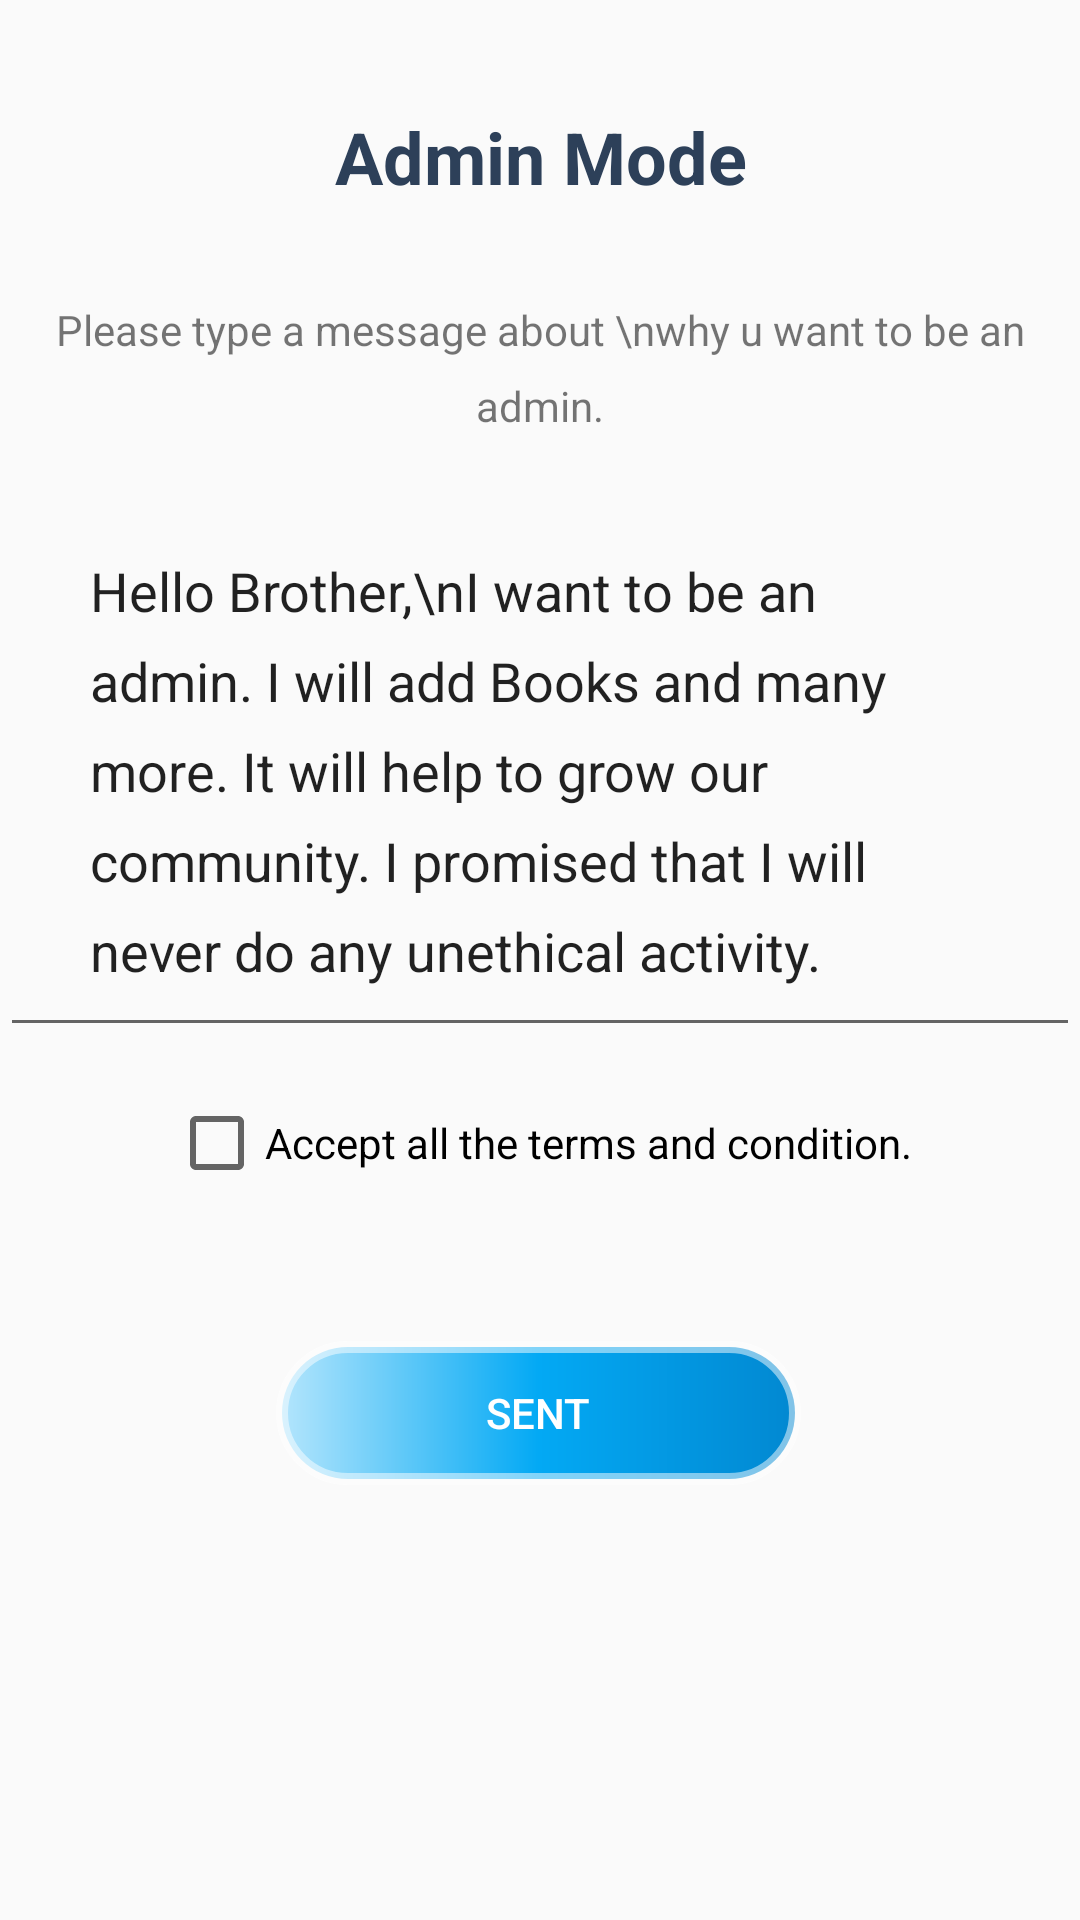

This screen was rendered from an Android layout file. Write that file and the resources it references.
<!-- AndroidManifest.xml: application theme AppTheme -->
<!-- res/layout/activity_user_admin_requ.xml -->
<?xml version="1.0" encoding="utf-8"?>
<androidx.constraintlayout.widget.ConstraintLayout xmlns:android="http://schemas.android.com/apk/res/android"
    xmlns:app="http://schemas.android.com/apk/res-auto"
    xmlns:tools="http://schemas.android.com/tools"
    android:layout_width="match_parent"
    android:layout_height="match_parent"
    tools:context=".UserAdminRequ">

    <TextView
        android:id="@+id/user_admin_requ_texnotice"
        android:layout_width="wrap_content"
        android:layout_height="wrap_content"
        android:layout_marginTop="32dp"
        android:lineSpacingExtra="9sp"
        android:text="Please type a message about \nwhy u want to be an admin."
        android:textAlignment="center"
        app:layout_constraintEnd_toEndOf="parent"
        app:layout_constraintHorizontal_bias="0.501"
        app:layout_constraintStart_toStartOf="parent"
        app:layout_constraintTop_toBottomOf="@+id/user_admin_requ_headtext" />

    <TextView
        android:id="@+id/user_admin_requ_headtext"
        android:layout_width="wrap_content"
        android:layout_height="wrap_content"
        android:layout_marginTop="36dp"
        android:text="Admin Mode"
        android:textColor="@color/colorDeepGrayBlue"
        android:textSize="24sp"
        android:textStyle="bold"
        app:layout_constraintEnd_toEndOf="parent"
        app:layout_constraintHorizontal_bias="0.501"
        app:layout_constraintStart_toStartOf="parent"
        app:layout_constraintTop_toTopOf="parent" />

    <EditText
        android:id="@+id/user_admin_requ_editMsg"
        android:layout_width="wrap_content"
        android:layout_height="wrap_content"
        android:layout_marginTop="20dp"
        android:lineSpacingExtra="9sp"
        android:paddingHorizontal="30dp"
        android:paddingVertical="20dp"
        android:text="Hello Brother,\nI want to be an admin. I will add Books and many more. It will help to grow our community. I promised that I will never do any unethical activity.
"       android:inputType="textMultiLine"
        app:layout_constraintEnd_toEndOf="parent"
        app:layout_constraintStart_toStartOf="parent"
        app:layout_constraintTop_toBottomOf="@+id/user_admin_requ_texnotice" />

    <CheckBox
        android:id="@+id/user_admin_requ_checkbox"
        android:layout_width="wrap_content"
        android:layout_height="wrap_content"
        android:layout_marginTop="16dp"
        android:text="Accept all the terms and condition."
        app:layout_constraintEnd_toEndOf="parent"
        app:layout_constraintStart_toStartOf="parent"
        app:layout_constraintTop_toBottomOf="@+id/user_admin_requ_editMsg" />

    <Button
        android:id="@+id/user_admin_requ_sentBtn"
        android:layout_width="wrap_content"
        android:layout_height="wrap_content"
        android:layout_marginTop="50dp"
        android:background="@drawable/style_ripple_btn_one"
        android:textColor="@color/colorWhite"
        android:paddingHorizontal="70dp"
        android:text="Sent"
        app:layout_constraintEnd_toEndOf="parent"
        app:layout_constraintHorizontal_bias="0.498"
        app:layout_constraintStart_toStartOf="parent"
        app:layout_constraintTop_toBottomOf="@+id/user_admin_requ_checkbox" />

</androidx.constraintlayout.widget.ConstraintLayout>
<!-- resources referenced by this layout -->
<resources>
  <color name="colorDeepGrayBlue">#2d4059</color>
  <color name="colorWhite">#FFFFFF</color>
  <!-- drawable style_ripple_btn_one (drawable) -->
  <?xml version="1.0" encoding="utf-8"?>
  <ripple xmlns:android="http://schemas.android.com/apk/res/android"
      android:color="@color/colorPrimary">
      <item>
          <shape android:shape="rectangle">
              <corners android:radius="25dp" />
              <stroke android:width="4dp"
                  android:color="#80FFFFFF" />
              <gradient android:angle="0"
                  android:centerColor="@color/colorPrimary"
                  android:endColor="@color/colorPrimaryDark"
                  android:startColor="@color/colorAccentLight" />
          </shape>
      </item>
  
  </ripple>
  <style name="AppTheme" parent="Theme.AppCompat.Light.NoActionBar">
          
          <item name="colorPrimary">@color/colorPrimary</item>
          <item name="colorPrimaryDark">@color/colorPrimaryDark</item>
          <item name="colorAccent">@color/colorAccent</item>
      </style>
  <color name="colorPrimary">#03A9F4</color>
  <color name="colorPrimaryDark">#0288D1</color>
  <color name="colorAccentLight">#B3E5FC</color>
  <color name="colorAccent">#536DFE</color>
</resources>
